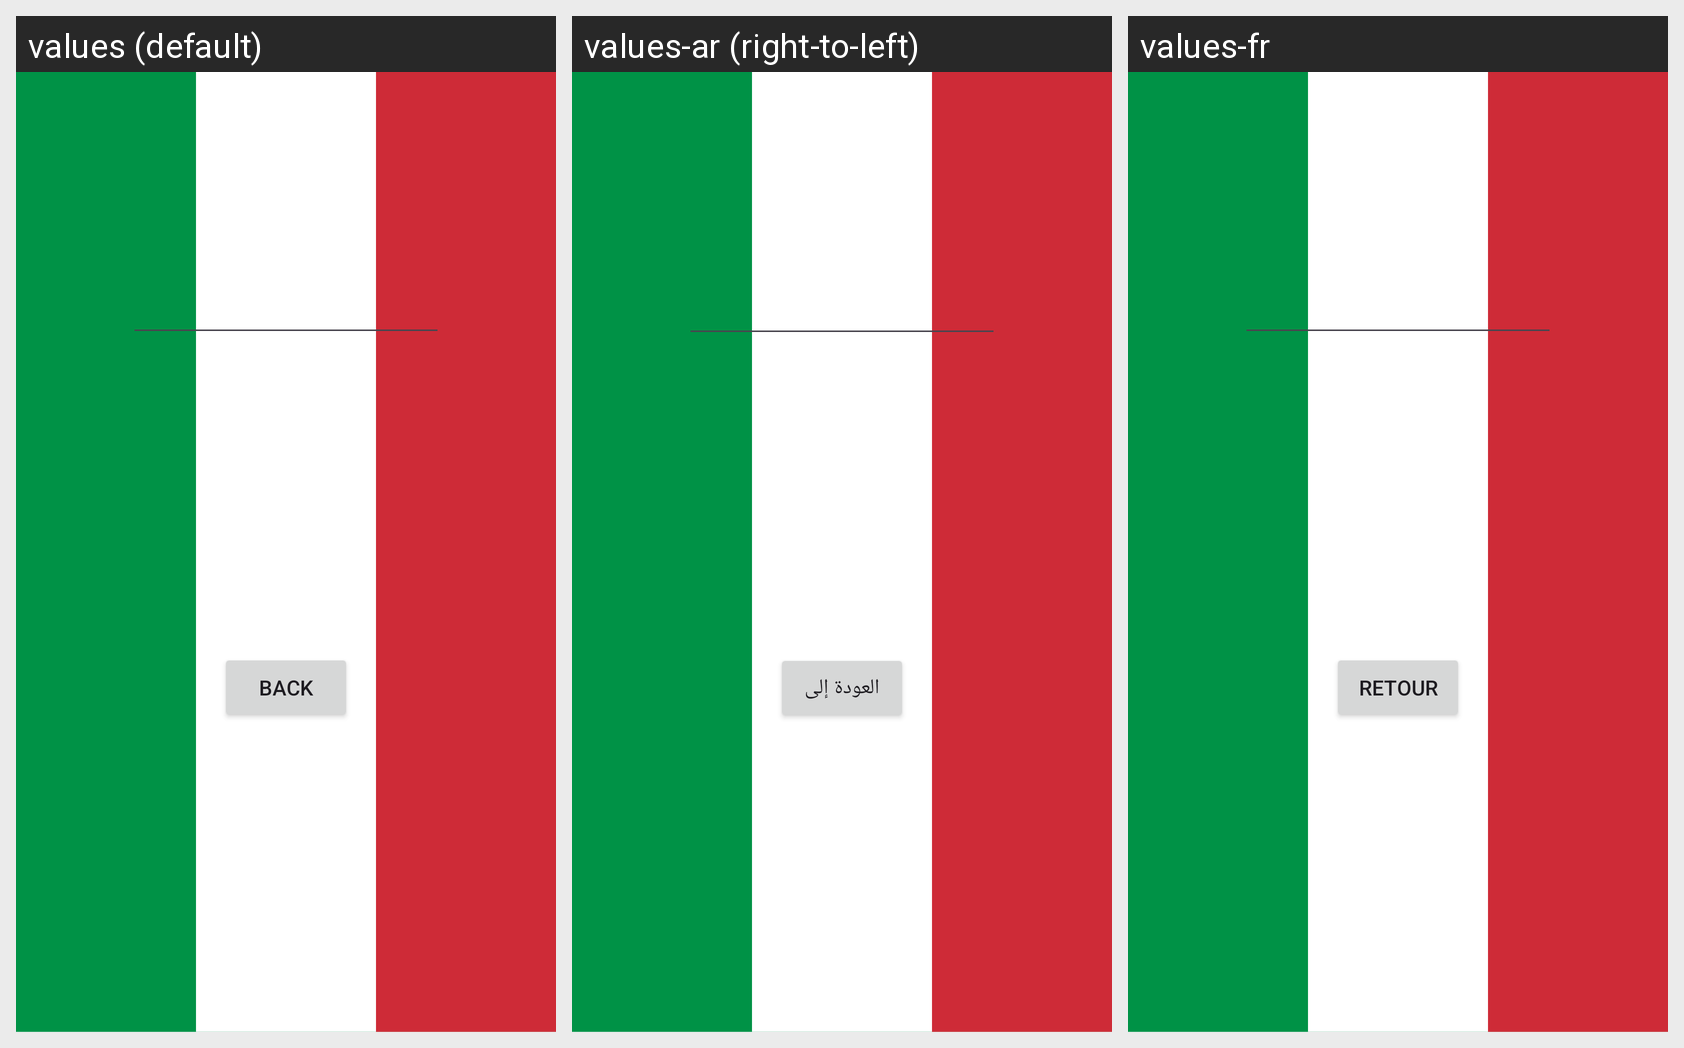

For this localized Android screen grid, give each drawn string resource with its value in every locale shown.
Android screen res/layout/activity_main2.xml rendered under 3 locales, left to right: values (default), values-ar (right-to-left), values-fr. Device: Nexus 5 (rendered at 1080×1920; each locale shown at half size, 540×960, under a caption strip naming it); theme Theme.TutoAndroid.
Strings drawn on this screen, with the default value and each locale's value (text and hints the layout hard-codes appear in the picture but are not listed):

second_main_title
  values: 2e activity
  values-ar: نشاط 2هـ 2 هـ
  values-fr: 2e activity

btn_return
  values: Back
  values-ar: العودة إلى
  values-fr: Retour
